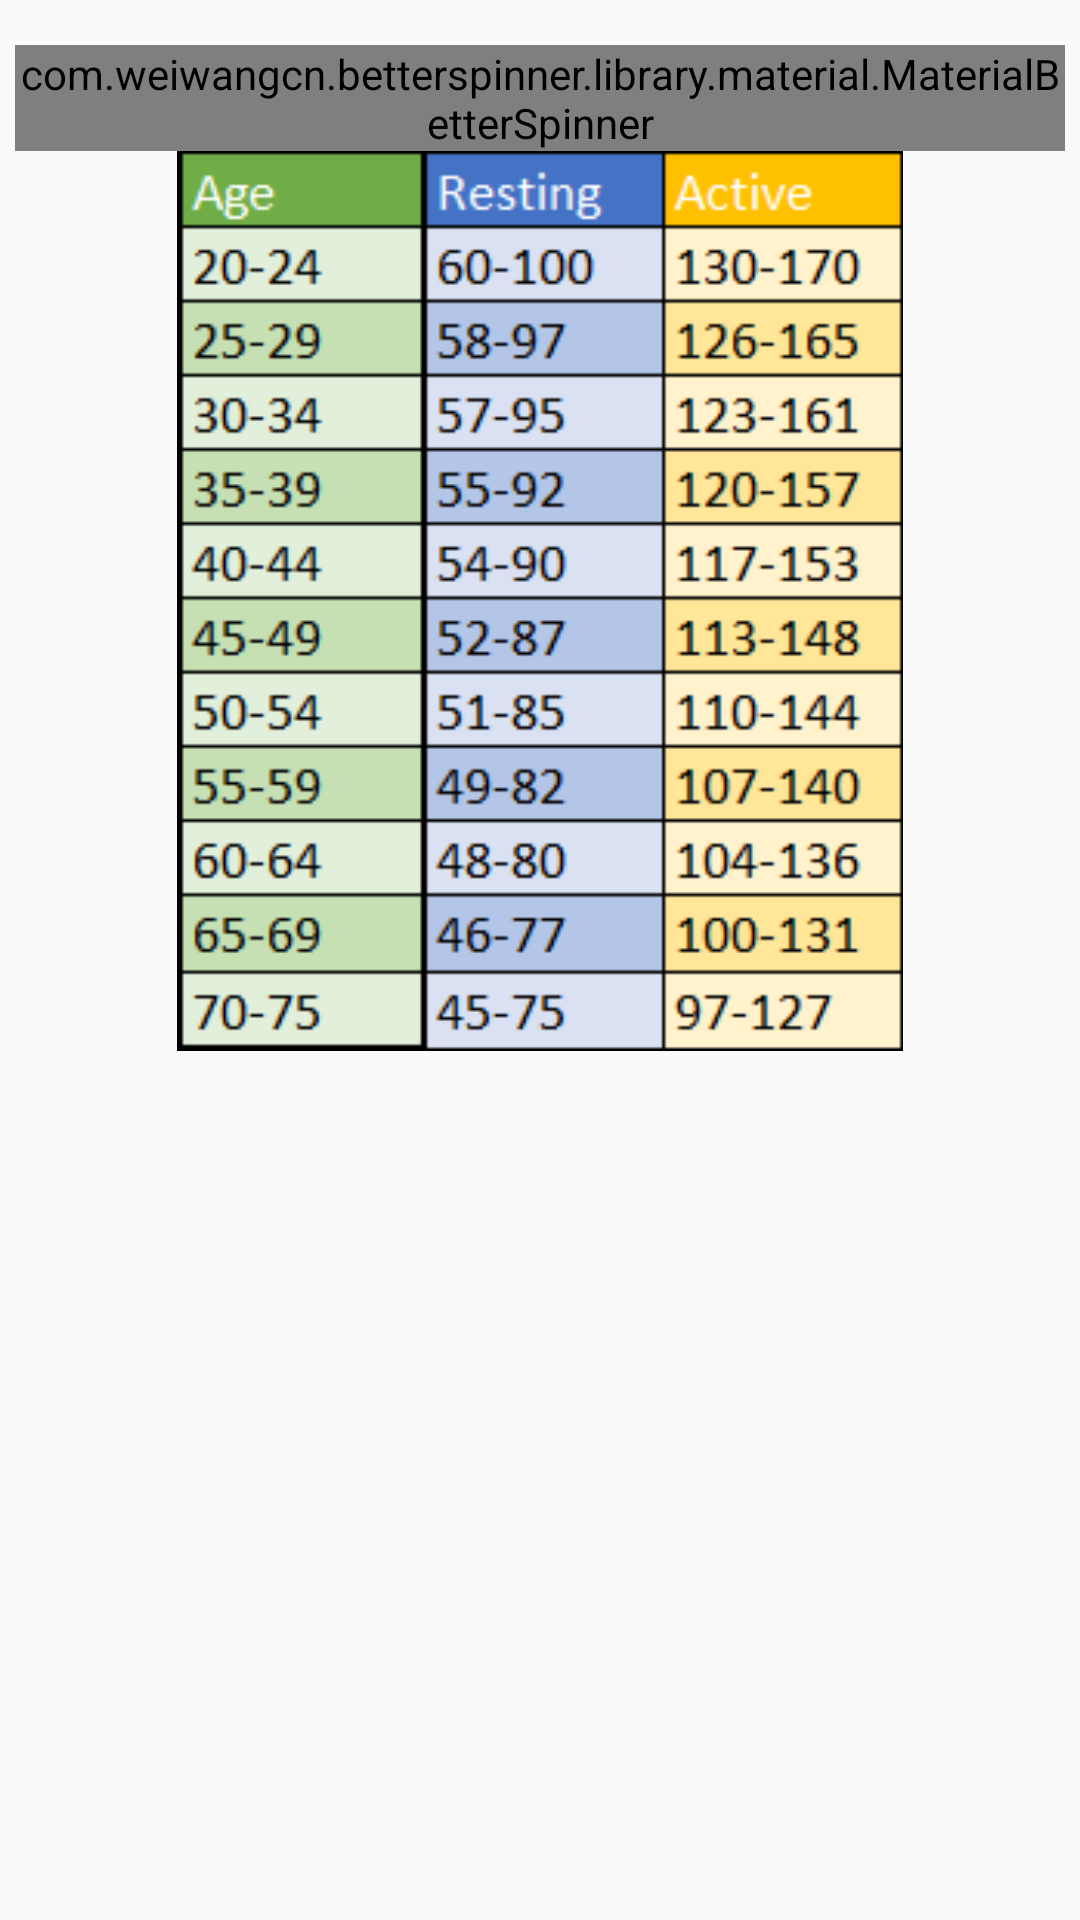

Android layout source for this screen:
<!-- AndroidManifest.xml: application theme AppTheme -->
<!-- res/layout/settings.xml -->
<?xml version="1.0" encoding="utf-8"?>
<RelativeLayout xmlns:android="http://schemas.android.com/apk/res/android"
    xmlns:app="http://schemas.android.com/apk/res-auto"
    android:orientation="vertical"
    android:layout_width="match_parent"
    android:layout_height="match_parent">

    <com.weiwangcn.betterspinner.library.material.MaterialBetterSpinner
        android:id="@+id/spinner"
        android:layout_width="350dp"
        android:layout_height="wrap_content"
        android:hint="Choose the age closest to yours"
        app:met_floatingLabel="normal"
        android:layout_marginTop="15dp"
        android:layout_alignParentTop="true"
        android:layout_centerHorizontal="true" />

    <RelativeLayout
        android:layout_width="match_parent"
        android:layout_height="match_parent"
        android:layout_below="@+id/spinner"
        android:layout_alignLeft="@+id/spinner"
        android:layout_alignStart="@+id/spinner"
        android:layout_alignRight="@+id/spinner"
        android:layout_alignEnd="@+id/spinner">

        <ImageView
            android:layout_width="match_parent"
            android:layout_height="300dp"
            android:id="@+id/imageView3"
            android:layout_alignParentRight="true"
            android:layout_alignParentEnd="true"
            android:src="@drawable/unselected_data"/>

    </RelativeLayout>
    pl.droidsonroids.gif.GifImageView
        android:layout_width="100dp"
        android:layout_height="100dp"
        android:background="@mipmap/beating"
        android:layout_gravity="center_horizontal" />

</RelativeLayout>
<!-- resources referenced by this layout -->
<resources>
  <!-- drawable unselected_data: png bitmap (drawable-hdpi, 11269 bytes) -->
  <!-- mipmap beating: gif bitmap (mipmap-hdpi, 2236 bytes) -->
  <style name="AppTheme" parent="Theme.AppCompat.Light.NoActionBar">
          
          <item name="colorPrimary">@color/colorPrimary</item>
          <item name="colorPrimaryDark">@color/colorPrimaryDark</item>
          <item name="colorAccent">@color/colorAccent</item>
      </style>
  <!-- not gathered from this repository: default colours our renderer supplied (Android Studio template values) -->
  <color name="colorPrimary">#FF6200EE</color>
  <color name="colorPrimaryDark">#FF3700B3</color>
  <color name="colorAccent">#FF03DAC5</color>
</resources>
